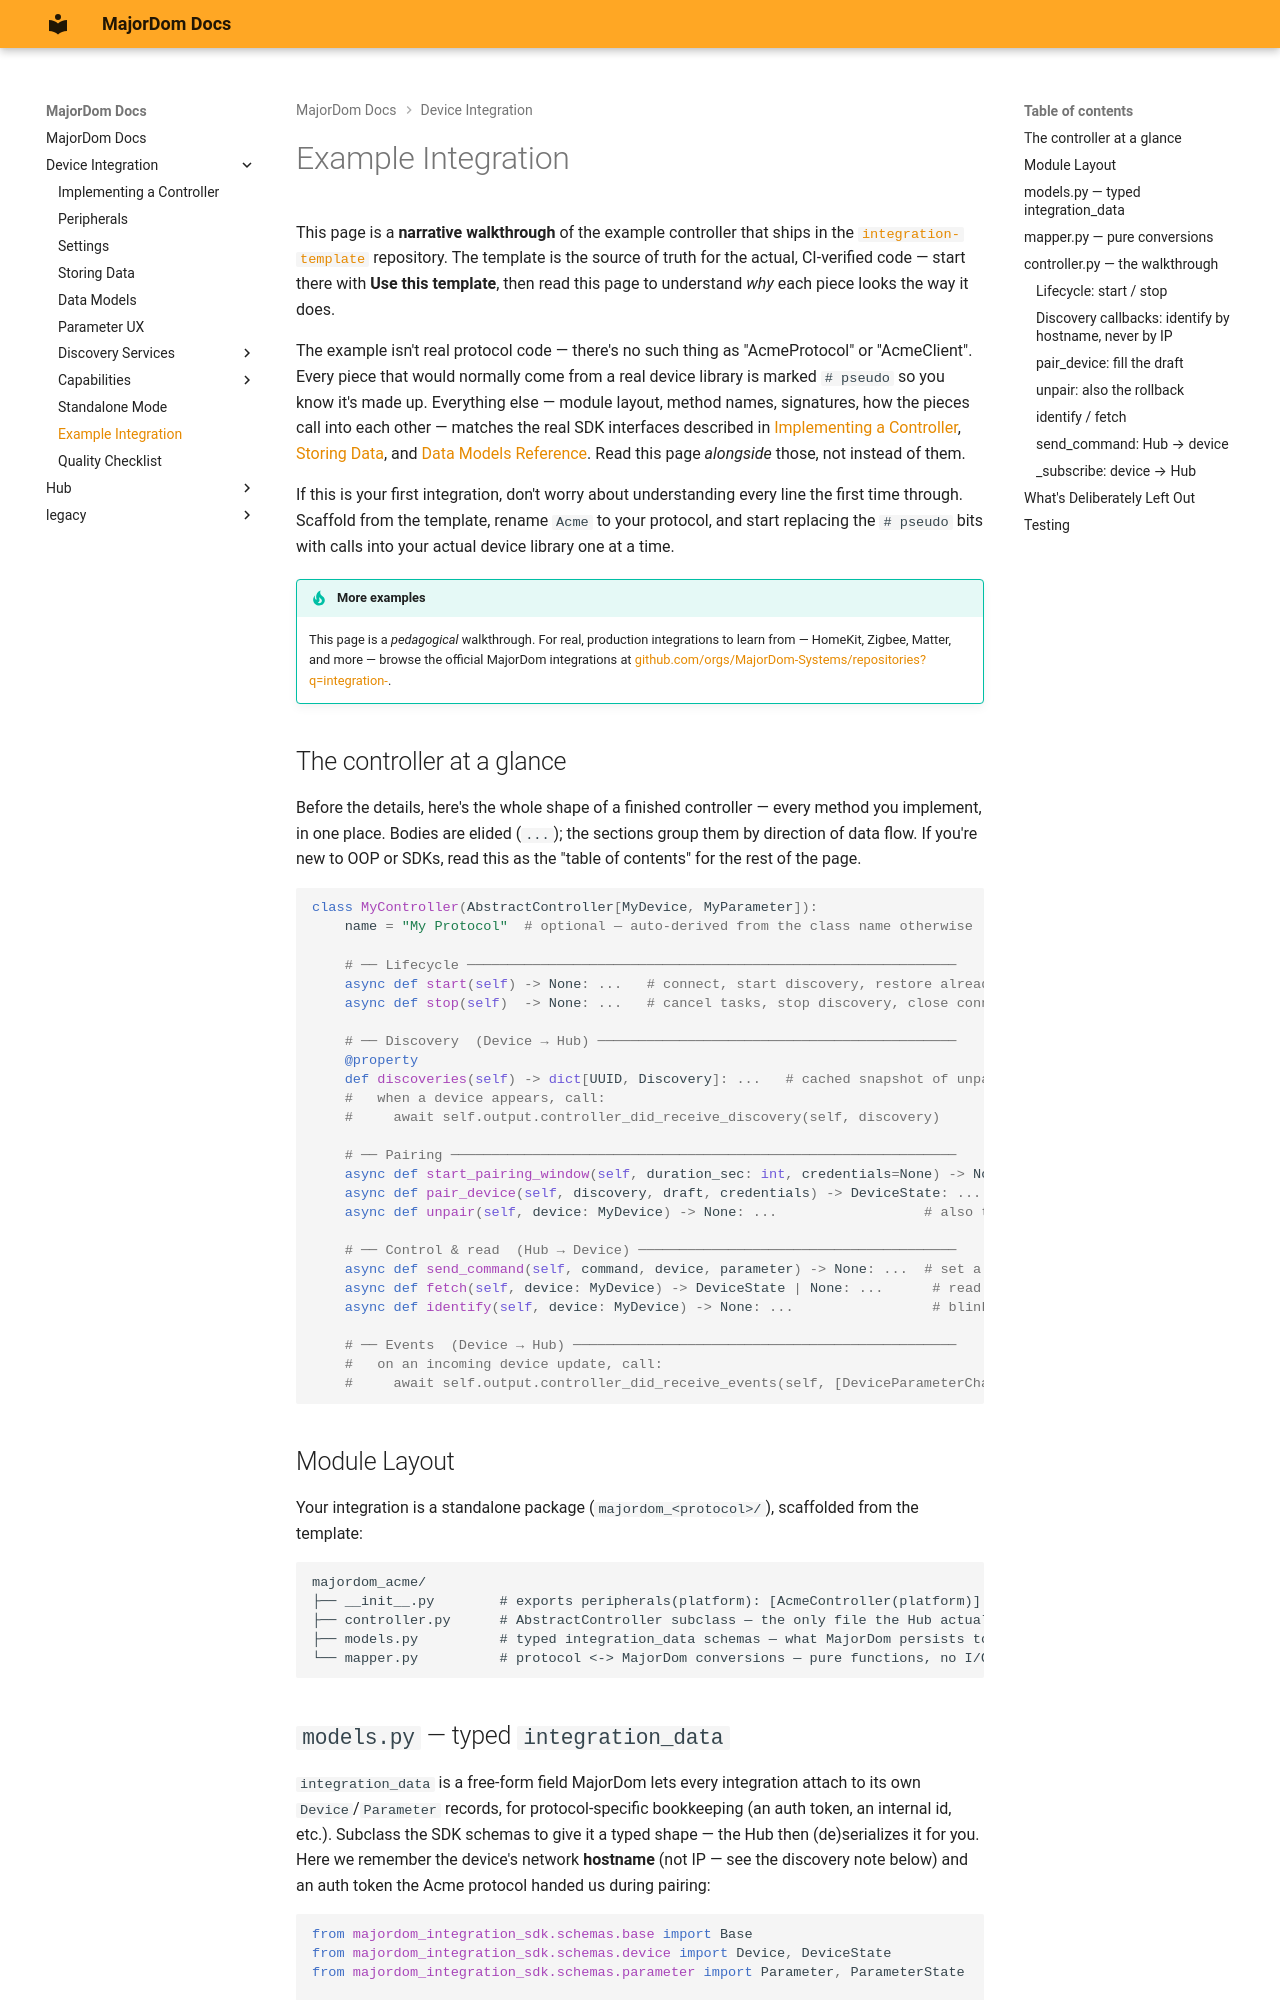

repository: MajorDom-Systems/docs · page: integrations/example-integration/index.html · generator: mkdocs

# Example Integration

This page is a **narrative walkthrough** of the example controller that ships in the
[`integration-template`](https://github.com/MajorDom-Systems/integration-template) repository.
The template is the source of truth for the actual, CI-verified code — start there with
**Use this template**, then read this page to understand *why* each piece looks the way it does.

The example isn't real protocol code — there's no such thing as "AcmeProtocol" or "AcmeClient".
Every piece that would normally come from a real device library is marked `# pseudo` so you know
it's made up. Everything else — module layout, method names, signatures, how the pieces call into
each other — matches the real SDK interfaces described in
[Implementing a Controller](controller.md), [Storing Data](storing_data.md), and
[Data Models Reference](data_models.md). Read this page *alongside* those, not instead of them.

If this is your first integration, don't worry about understanding every line the first time
through. Scaffold from the template, rename `Acme` to your protocol, and start replacing the
`# pseudo` bits with calls into your actual device library one at a time.

!!! tip "More examples"
    This page is a *pedagogical* walkthrough. For real, production integrations to learn from —
    HomeKit, Zigbee, Matter, and more — browse the official MajorDom integrations at
    [github.com/orgs/MajorDom-Systems/repositories?q=integration-](https://github.com/orgs/MajorDom-Systems/repositories?q=integration-).

## The controller at a glance

Before the details, here's the whole shape of a finished controller — every method you implement,
in one place. Bodies are elided (`...`); the sections group them by direction of data flow. If
you're new to OOP or SDKs, read this as the "table of contents" for the rest of the page.

```python
class MyController(AbstractController[MyDevice, MyParameter]):
    name = "My Protocol"  # optional — auto-derived from the class name otherwise

    # ── Lifecycle ────────────────────────────────────────────────────────────
    async def start(self) -> None: ...   # connect, start discovery, restore already-paired devices
    async def stop(self)  -> None: ...   # cancel tasks, stop discovery, close connections

    # ── Discovery  (Device → Hub) ────────────────────────────────────────────
    @property
    def discoveries(self) -> dict[UUID, Discovery]: ...   # cached snapshot of unpaired devices
    #   when a device appears, call:
    #     await self.output.controller_did_receive_discovery(self, discovery)

    # ── Pairing ──────────────────────────────────────────────────────────────
    async def start_pairing_window(self, duration_sec: int, credentials=None) -> None: ...  # optional (e.g. Zigbee)
    async def pair_device(self, discovery, draft, credentials) -> DeviceState: ...  # fill the draft: commission, identity only
    async def unpair(self, device: MyDevice) -> None: ...                  # also the rollback of a failed pairing

    # ── Control & read  (Hub → Device) ───────────────────────────────────────
    async def send_command(self, command, device, parameter) -> None: ...  # set a value / run command
    async def fetch(self, device: MyDevice) -> DeviceState | None: ...      # read the whole device + re-subscribe
    async def identify(self, device: MyDevice) -> None: ...                 # blink / beep the device

    # ── Events  (Device → Hub) ───────────────────────────────────────────────
    #   on an incoming device update, call:
    #     await self.output.controller_did_receive_events(self, [DeviceParameterChange(...)])
```

## Module Layout

Your integration is a standalone package (`majordom_<protocol>/`), scaffolded from the template:

```
majordom_acme/
├── __init__.py        # exports peripherals(platform): [AcmeController(platform)]
├── controller.py      # AbstractController subclass — the only file the Hub actually calls into
├── models.py          # typed integration_data schemas — what MajorDom persists to disk for you
└── mapper.py          # protocol <-> MajorDom conversions — pure functions, no I/O
```
